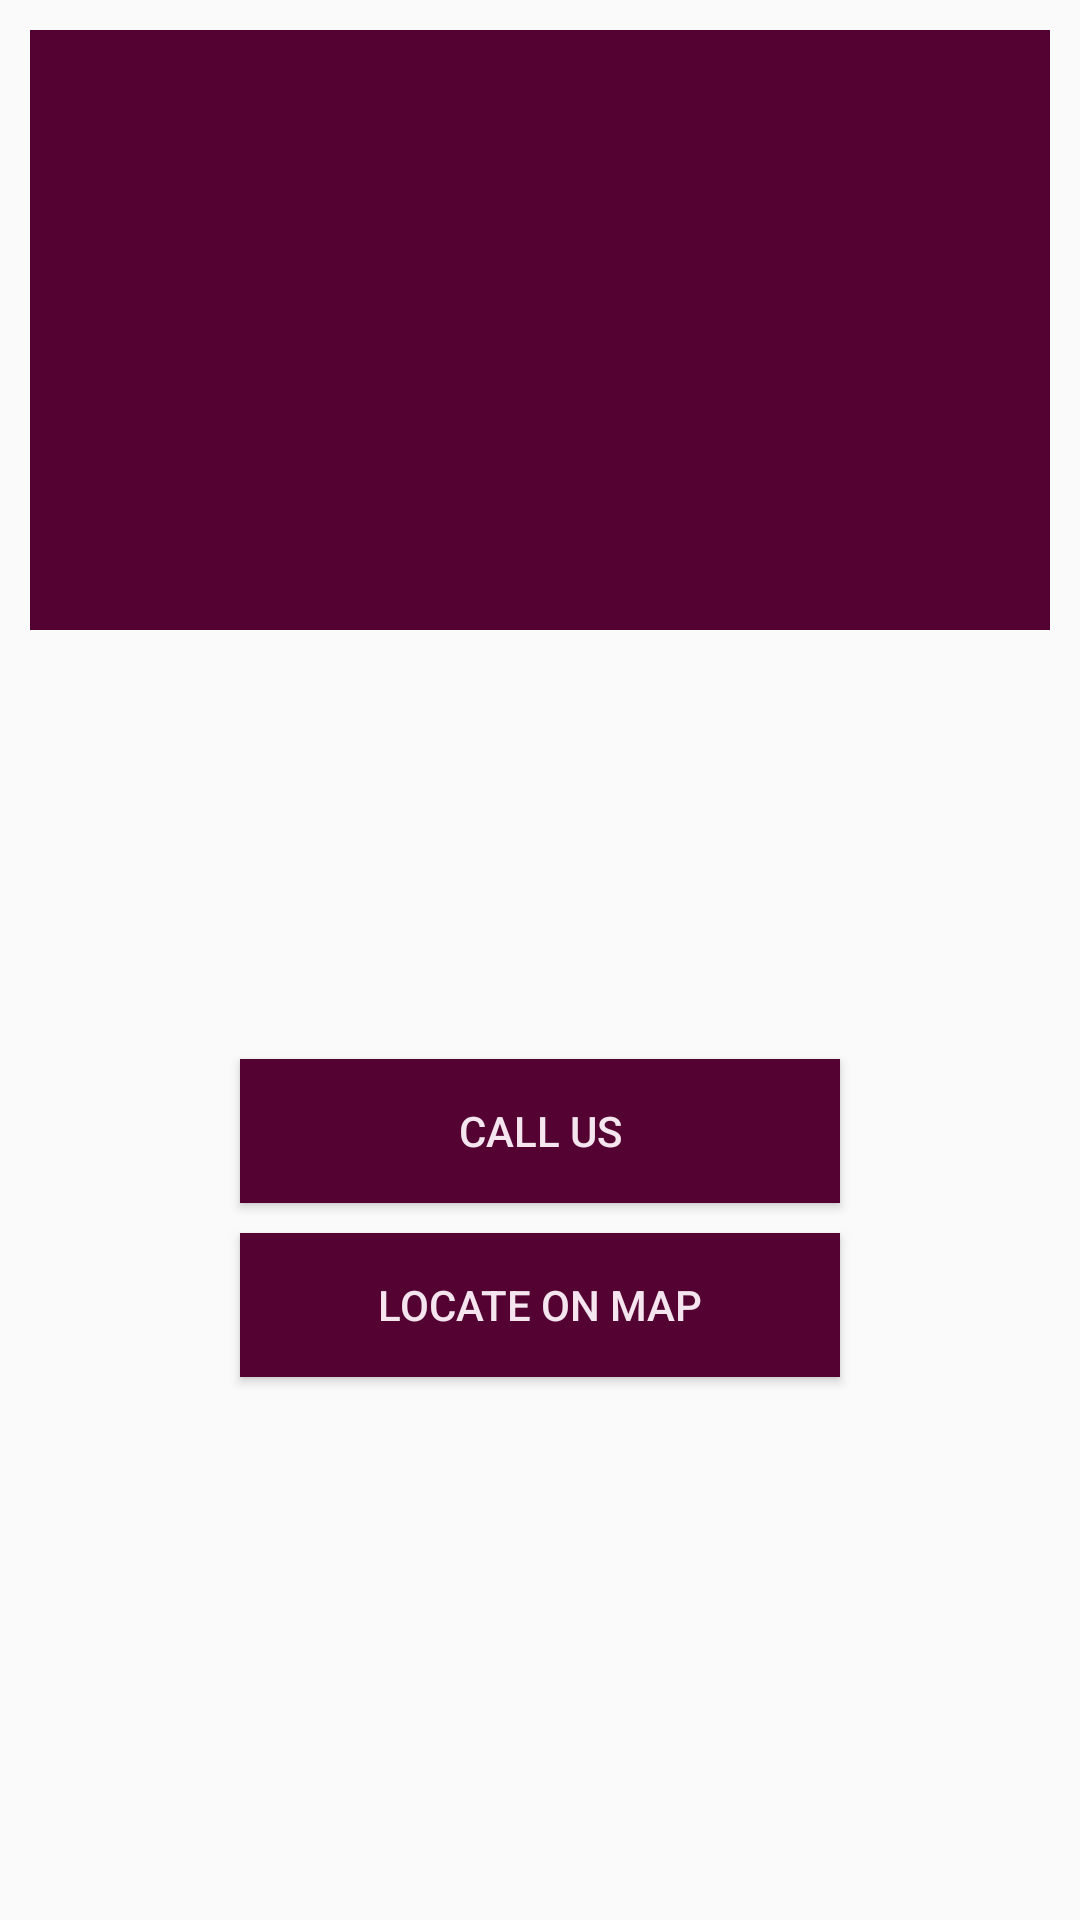

Write the Android layout XML for this screen, with the resource values it uses.
<!-- AndroidManifest.xml: application theme AppTheme -->
<!-- res/layout/fragment_deal.xml -->
<?xml version="1.0" encoding="utf-8"?>
<FrameLayout xmlns:android="http://schemas.android.com/apk/res/android"
    xmlns:tools="http://schemas.android.com/tools"
    android:layout_width="match_parent"
    android:layout_height="match_parent"
    tools:context=".DealFragment">

    <ScrollView
        android:layout_width="match_parent"
        android:layout_height="match_parent">
    <LinearLayout
        android:layout_width="match_parent"
        android:layout_height="match_parent"
        android:orientation="vertical">

        <ImageView
            android:layout_width="match_parent"
            android:layout_height="wrap_content"
            android:minHeight="200dp"
            android:id="@+id/dealimg"
            android:layout_margin="10dp"
            android:padding="3dp"
            android:background="@color/colorPrimaryDark"
            android:adjustViewBounds="true"
            />

        <TextView
            android:id="@+id/description"
            android:layout_width="match_parent"
            android:layout_height="wrap_content"
            android:layout_marginLeft="10dp"
            android:layout_marginRight="10dp"
            android:layout_marginTop="5dp"
            android:fontFamily="@font/josefin_sans_semibold"
            android:textSize="22sp"
            />

        <TextView
            android:id="@+id/validity"
            android:layout_width="match_parent"
            android:layout_height="wrap_content"
            android:layout_marginLeft="10dp"
            android:layout_marginRight="10dp"
            android:layout_marginTop="10dp"
            android:fontFamily="@font/josefin_sans_semibold"
            android:textSize="22sp"
            />

        <TextView
            android:id="@+id/address"
            android:layout_width="match_parent"
            android:layout_height="wrap_content"
            android:layout_marginLeft="10dp"
            android:layout_marginRight="10dp"
            android:layout_marginTop="10dp"
            android:fontFamily="@font/josefin_sans_semibold"
            android:textSize="22sp"
            />

        <Button
            style="@style/CustomBtn"
            android:id="@+id/callshop"
            android:layout_marginTop="20dp"
            android:layout_gravity="center_horizontal"
            android:text="Call Us"
          />

        <Button
            style="@style/CustomBtn"
            android:id="@+id/locate"
            android:layout_marginTop="10dp"
            android:layout_marginBottom="10dp"
            android:layout_gravity="center_horizontal"
            android:text="Locate on Map"
            />

    </LinearLayout>

    </ScrollView>
</FrameLayout>
<!-- resources referenced by this layout -->
<resources>
  <color name="colorPrimaryDark">#530232</color>
  <style name="CustomBtn">
          <item name="android:layout_width">200dp</item>
          <item name="android:layout_height">wrap_content</item>
          <item name="android:background">@color/colorPrimaryDark</item>
          <item name="android:textColor">@color/colorText</item>
          <item name="android:radius">10dip</item>
          
      </style>
  <style name="AppTheme" parent="Theme.AppCompat.Light.NoActionBar">
          
          <item name="colorPrimary">@color/colorPrimary</item>
          <item name="colorPrimaryDark">@color/colorPrimaryDark</item>
          <item name="colorAccent">@color/colorText</item>
      </style>
  <color name="colorText">#F5E5EE</color>
  <color name="colorPrimary">#9e005d</color>
</resources>
